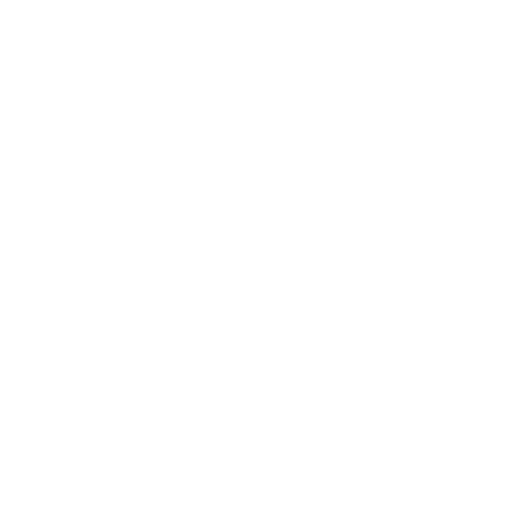
t = 0.00 s
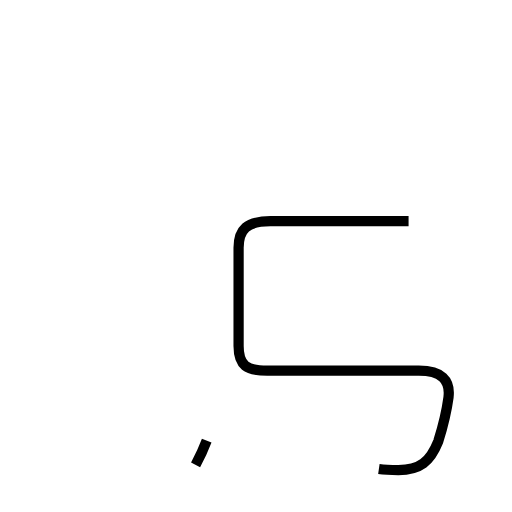
t = 1.97 s
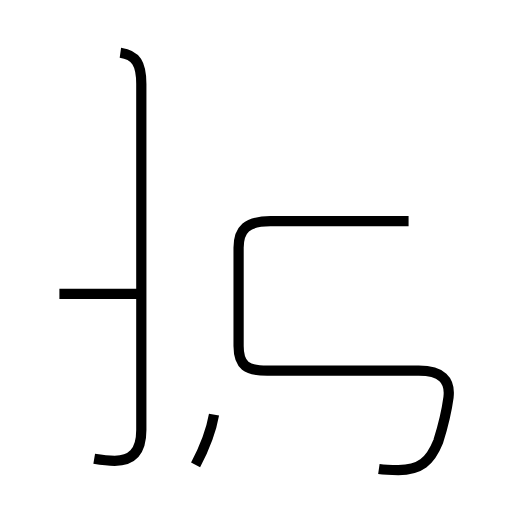
t = 3.62 s
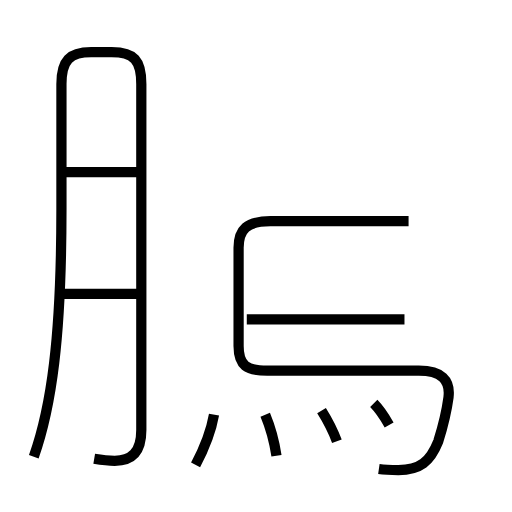
t = 5.95 s
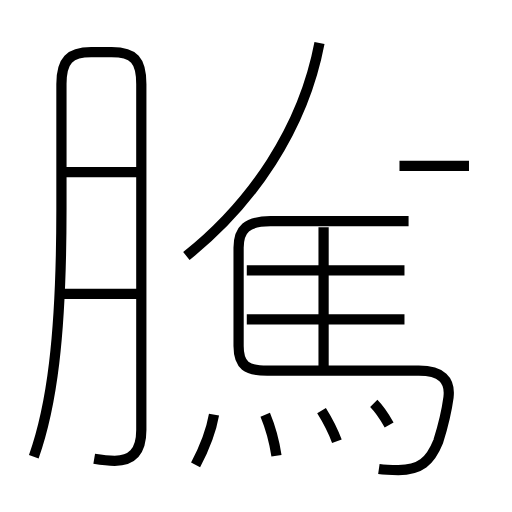
t = 7.79 s
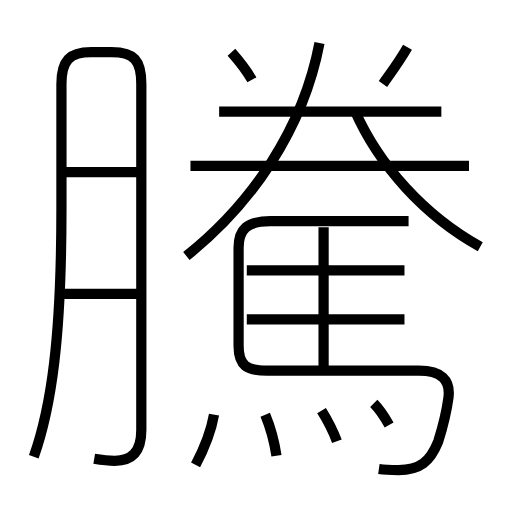
t = 9.84 s

The animated SVG that drew these frames (rendered in a browser with its animation timeline set to each time). Animation: 17 SMIL elements (animate=17); one cycle of 9.84 s.

<?xml version='1.0' encoding='utf-8'?>
<svg viewBox="0.0 -6.0 50.0 50.0" version="1.1" xmlns="http://www.w3.org/2000/svg"><rect x="-1000" y="-1000" width="2000" height="2000" stroke="white" fill="white" /><g style="fill:none;stroke:#000000;stroke-width:1"><path d="M 37.0 1.8 C 37.7 1.9 38.3 1.9 38.9 1.9 C 41.0 1.9 42.0 1.1 42.8 -0.9 C 43.3 -2.5 43.6 -3.7 43.8 -5.2 C 44.0 -6.9 43.1 -7.8 40.9 -7.8 L 26.1 -7.8 C 24.1 -7.8 23.3 -8.3 23.3 -10.2 L 23.3 -19.8 C 23.3 -21.6 24.1 -22.4 26.4 -22.4 L 39.9 -22.4 " transform="translate(0.0 38.0)" stroke-dasharray="63.0572516675915" stroke-dashoffset="63.0572516675915"><animate attributeName="stroke-dashoffset" from="63.0572516675915" to="0" dur="1.891717550027745s" begin="0s; anim_end.end" fill="freeze" id="anim0" /></path><path d="M 19.1 1.4 C 19.9 -0.1 20.6 -1.8 20.9 -3.5 " transform="translate(0.0 38.0)" stroke-dasharray="5.2413333645203055" stroke-dashoffset="5.2413333645203055"><animate attributeName="stroke-dashoffset" from="5.2413333645203055" to="0" dur="0.15724000093560916s" begin="anim0.end" fill="freeze" id="anim1" /></path><path d="M 13.6 -15.3 L 5.8 -15.3 " transform="translate(0.0 38.0)" stroke-dasharray="7.8" stroke-dashoffset="7.8"><animate attributeName="stroke-dashoffset" from="7.8" to="0" dur="0.23399999999999999s" begin="anim1.end" fill="freeze" id="anim2" /></path><path d="M 9.2 0.8 C 9.8 0.9 10.4 1.0 11.2 1.0 C 12.8 1.0 13.8 0.2 13.8 -2.0 L 13.8 -35.8 C 13.8 -38.1 13.1 -38.9 10.9 -38.9 L 8.9 -38.9 C 6.8 -38.9 6.0 -38.1 6.0 -35.8 L 6.0 -23.6 C 6.0 -10.9 5.0 -4.2 3.3 0.6 " transform="translate(0.0 38.0)" stroke-dasharray="88.99515300934877" stroke-dashoffset="88.99515300934877"><animate attributeName="stroke-dashoffset" from="88.99515300934877" to="0" dur="2.669854590280463s" begin="anim2.end" fill="freeze" id="anim3" /></path><path d="M 27.0 0.5 C 26.8 -0.8 26.4 -2.3 25.9 -3.5 " transform="translate(0.0 38.0)" stroke-dasharray="4.157729974228607" stroke-dashoffset="4.157729974228607"><animate attributeName="stroke-dashoffset" from="4.157729974228607" to="0" dur="0.1247318992268582s" begin="anim3.end" fill="freeze" id="anim4" /></path><path d="M 32.9 -0.9 C 32.5 -2.0 31.9 -3.1 31.4 -3.9 " transform="translate(0.0 38.0)" stroke-dasharray="3.3598990738284273" stroke-dashoffset="3.3598990738284273"><animate attributeName="stroke-dashoffset" from="3.3598990738284273" to="0" dur="0.10079697221485281s" begin="anim4.end" fill="freeze" id="anim5" /></path><path d="M 13.6 -27.2 L 5.9 -27.2 " transform="translate(0.0 38.0)" stroke-dasharray="7.699999999999999" stroke-dashoffset="7.699999999999999"><animate attributeName="stroke-dashoffset" from="7.699999999999999" to="0" dur="0.23099999999999998s" begin="anim5.end" fill="freeze" id="anim6" /></path><path d="M 38.0 -2.5 C 37.6 -3.2 37.1 -4.0 36.5 -4.6 " transform="translate(0.0 38.0)" stroke-dasharray="2.5881713423481387" stroke-dashoffset="2.5881713423481387"><animate attributeName="stroke-dashoffset" from="2.5881713423481387" to="0" dur="0.07764514027044415s" begin="anim6.end" fill="freeze" id="anim7" /></path><path d="M 39.5 -12.8 L 24.1 -12.8 " transform="translate(0.0 38.0)" stroke-dasharray="15.399999999999999" stroke-dashoffset="15.399999999999999"><animate attributeName="stroke-dashoffset" from="15.399999999999999" to="0" dur="0.46199999999999997s" begin="anim7.end" fill="freeze" id="anim8" /></path><path d="M 31.6 -7.8 L 31.6 -21.8 " transform="translate(0.0 38.0)" stroke-dasharray="14.0" stroke-dashoffset="14.0"><animate attributeName="stroke-dashoffset" from="14.0" to="0" dur="0.42s" begin="anim8.end" fill="freeze" id="anim9" /></path><path d="M 39.5 -17.6 L 24.1 -17.6 " transform="translate(0.0 38.0)" stroke-dasharray="15.399999999999999" stroke-dashoffset="15.399999999999999"><animate attributeName="stroke-dashoffset" from="15.399999999999999" to="0" dur="0.46199999999999997s" begin="anim9.end" fill="freeze" id="anim10" /></path><path d="M 18.2 -19.0 C 24.6 -24.1 29.6 -31.4 31.2 -39.8 " transform="translate(0.0 38.0)" stroke-dasharray="25.045558552571602" stroke-dashoffset="25.045558552571602"><animate attributeName="stroke-dashoffset" from="25.045558552571602" to="0" dur="0.751366756577148s" begin="anim10.end" fill="freeze" id="anim11" /></path><path d="M 45.8 -27.8 L 18.6 -27.8 " transform="translate(0.0 38.0)" stroke-dasharray="27.199999999999996" stroke-dashoffset="27.199999999999996"><animate attributeName="stroke-dashoffset" from="27.199999999999996" to="0" dur="0.8159999999999998s" begin="anim11.end" fill="freeze" id="anim12" /></path><path d="M 24.6 -36.2 C 24.1 -37.1 23.4 -38.0 22.6 -38.9 " transform="translate(0.0 38.0)" stroke-dasharray="3.366675956582088" stroke-dashoffset="3.366675956582088"><animate attributeName="stroke-dashoffset" from="3.366675956582088" to="0" dur="0.10100027869746264s" begin="anim12.end" fill="freeze" id="anim13" /></path><path d="M 43.1 -33.1 L 21.4 -33.1 " transform="translate(0.0 38.0)" stroke-dasharray="21.700000000000003" stroke-dashoffset="21.700000000000003"><animate attributeName="stroke-dashoffset" from="21.700000000000003" to="0" dur="0.651s" begin="anim13.end" fill="freeze" id="anim14" /></path><path d="M 46.9 -19.9 C 41.5 -22.9 37.0 -27.8 34.6 -33.3 " transform="translate(0.0 38.0)" stroke-dasharray="18.504248804064726" stroke-dashoffset="18.504248804064726"><animate attributeName="stroke-dashoffset" from="18.504248804064726" to="0" dur="0.5551274641219418s" begin="anim14.end" fill="freeze" id="anim15" /></path><path d="M 37.4 -35.8 C 38.1 -36.8 39.0 -38.0 39.8 -39.4" transform="translate(0.0 38.0)" stroke-dasharray="4.328612176189509" stroke-dashoffset="4.328612176189509"><animate attributeName="stroke-dashoffset" from="4.328612176189509" to="0" dur="0.12985836528568526s" begin="anim15.end" fill="freeze" id="anim_end" /></path></g></svg>
